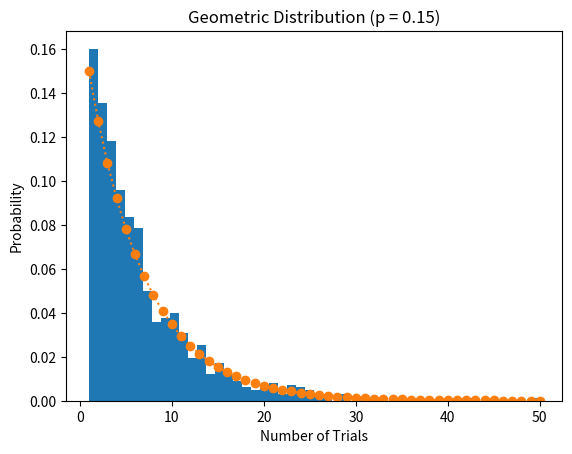

Reproduce this figure in Python.
import numpy as np
import random
import matplotlib.pyplot as plt
from scipy.stats import geom

def geometric_random_inverse(p,q):
    n = random.random()  
    x = int(np.log(n) / np.log(q)) + 1
    return x



p = 0.15
q = 1 - p
samples_nums = 1000

geometric_random_numbers = []

for i in range(samples_nums):
    geometric_random_numbers.append(geometric_random_inverse(p,q))

plt.hist(geometric_random_numbers, bins = max(geometric_random_numbers), density=True)
plt.xlabel('Number of Trials')
plt.ylabel('Probability')
plt.title(f'Geometric Distribution (p = {p})')


x = np.arange(1, max(geometric_random_numbers) + 1)
pmf = geom.pmf(x, p)
plt.plot(x, pmf, 'o:', label='Theoretical PMF')
plt.show()
